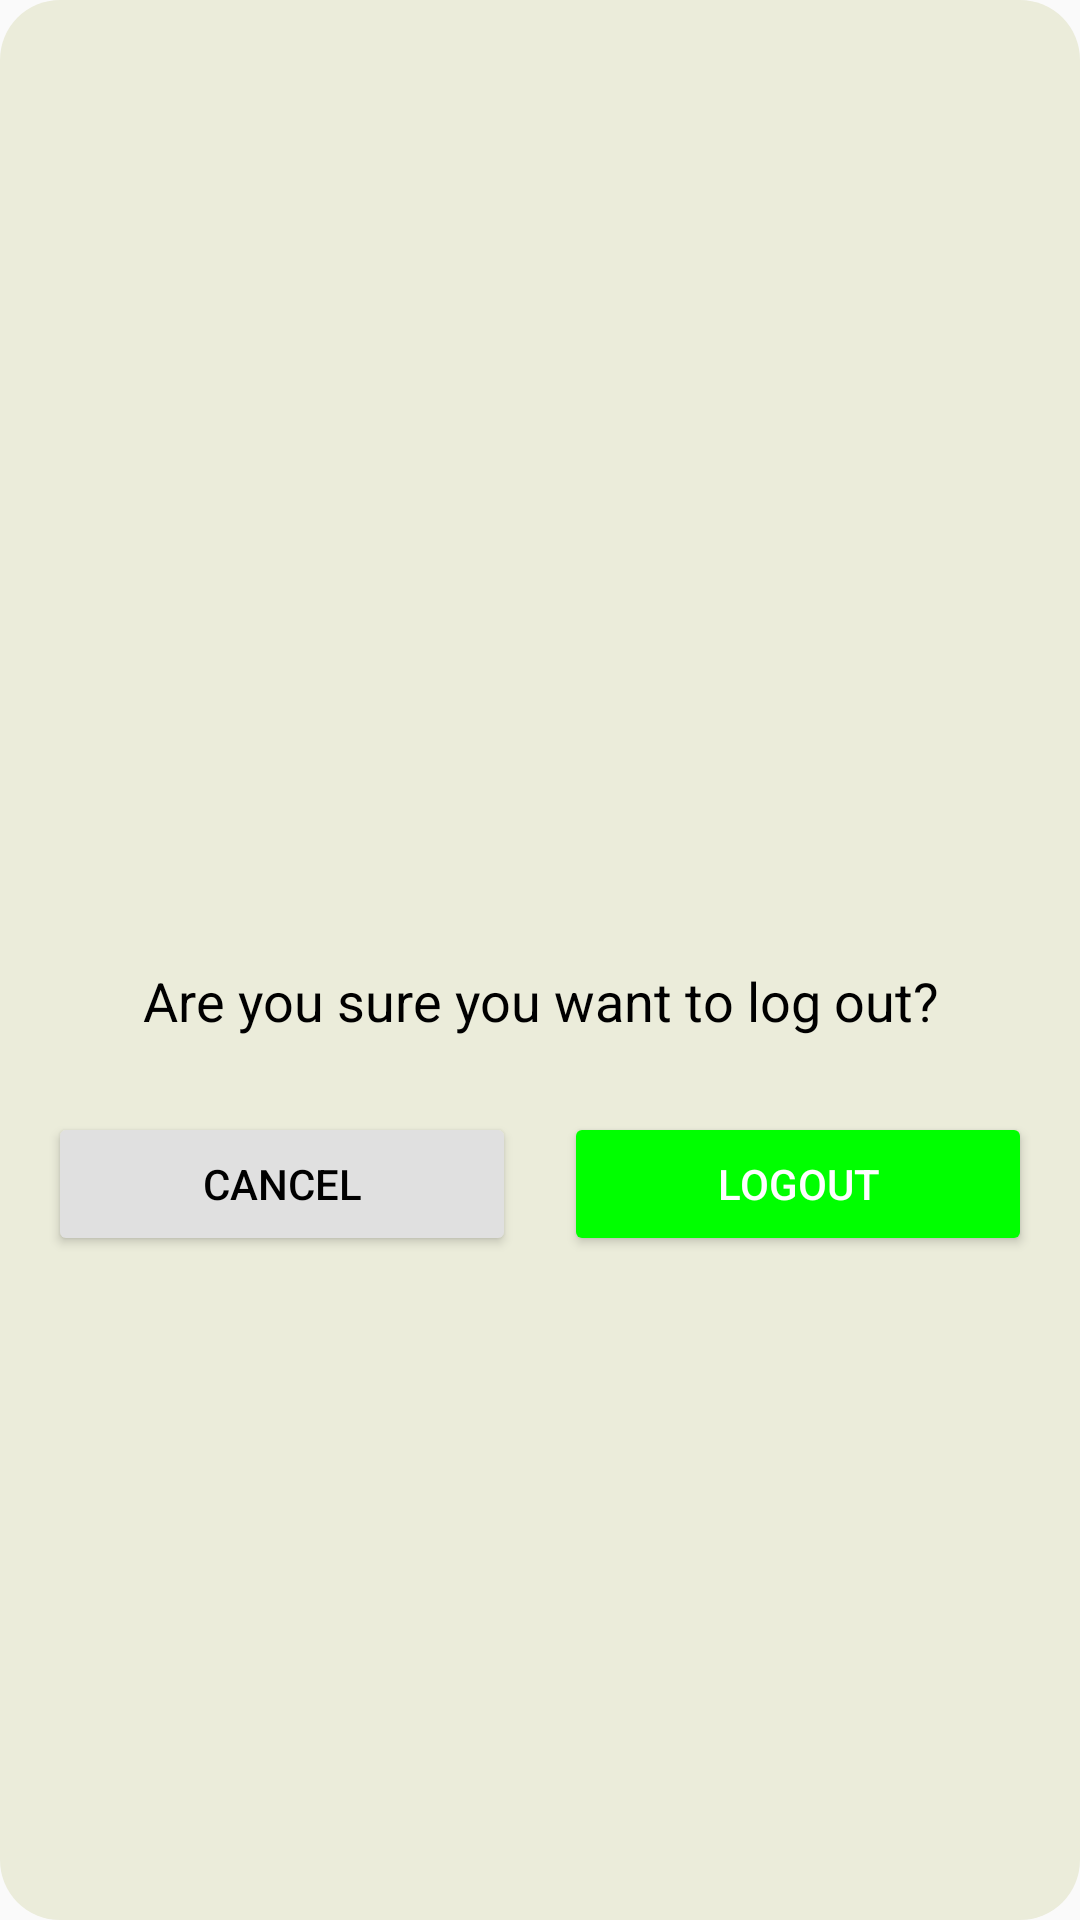

Write the Android layout XML for this screen, with the resource values it uses.
<!-- AndroidManifest.xml: application theme Theme.ReadySetCook -->
<!-- res/layout/custom_logout_dialog.xml -->
<?xml version="1.0" encoding="utf-8"?>
<LinearLayout
    xmlns:android="http://schemas.android.com/apk/res/android"
    android:layout_width="wrap_content"
    android:layout_height="wrap_content"
    android:padding="16dp"
    android:orientation="vertical"
    android:background="@drawable/dialog_background"
    android:gravity="center"
    android:layout_margin="20dp">

    <ImageView
        android:layout_width="80dp"
        android:layout_height="80dp"
        android:src="@drawable/ic_logout"
        android:layout_gravity="center"
        android:layout_marginBottom="10dp"/>

    <TextView
        android:layout_width="wrap_content"
        android:layout_height="wrap_content"
        android:text="Are you sure you want to log out?"
        android:textSize="18sp"
        android:textColor="@color/black"
        android:paddingTop="10dp"
        android:gravity="center"
        android:layout_marginBottom="15dp" />

    <LinearLayout
        android:layout_width="match_parent"
        android:layout_height="wrap_content"
        android:orientation="horizontal"
        android:gravity="center"
        android:paddingTop="10dp">

        <Button
            android:id="@+id/btnCancel"
            android:layout_width="0dp"
            android:layout_weight="1"
            android:layout_height="wrap_content"
            android:text="Cancel"
            android:textColor="#000000"
            android:backgroundTint="#E0E0E0"
            android:layout_marginEnd="8dp" />

        <Button
            android:id="@+id/btnLogout"
            android:layout_width="0dp"
            android:layout_weight="1"
            android:layout_height="wrap_content"
            android:text="Logout"
            android:textColor="#FFFFFF"
            android:backgroundTint="#00FF00"
            android:layout_marginStart="8dp"/>
    </LinearLayout>

</LinearLayout>
<!-- resources referenced by this layout -->
<resources>
  <!-- drawable dialog_background (drawable) -->
  <?xml version="1.0" encoding="utf-8"?>
  <shape xmlns:android="http://schemas.android.com/apk/res/android">
      <solid android:color="#EBECDA"/>
      <corners android:radius="20dp"/>
  </shape>
  <!-- drawable ic_logout: png bitmap (drawable, 130 bytes) -->
  <style name="Theme.ReadySetCook" parent="Theme.AppCompat.Light.NoActionBar" />
  <!-- not gathered from this repository: default colours our renderer supplied (Android Studio template values) -->
  <color name="black">#FF000000</color>
</resources>
